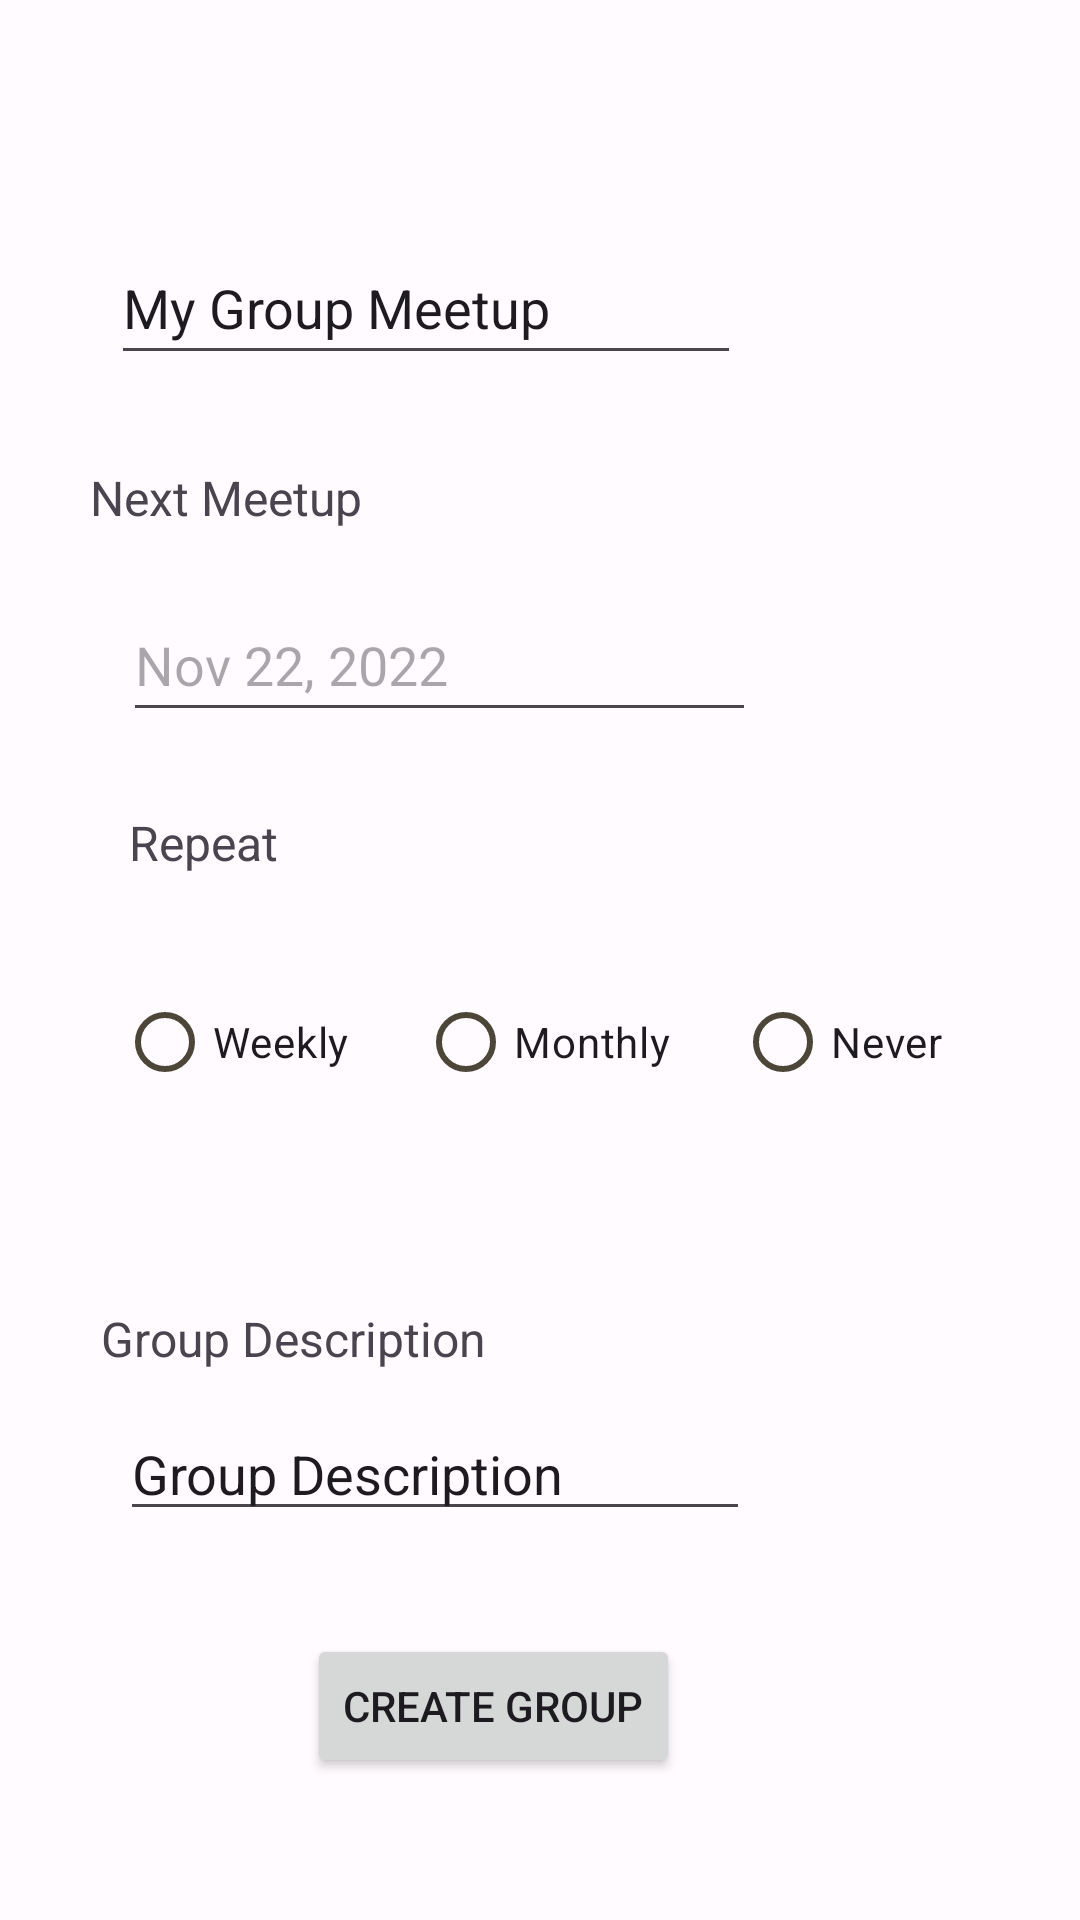

Here is an Android app screen rendered from its layout file. Give the layout XML and the strings, colors and styles it references.
<!-- AndroidManifest.xml: application theme Theme.DalSocial -->
<!-- res/layout/fragment_create_group.xml -->
<?xml version="1.0" encoding="utf-8"?>
<androidx.constraintlayout.widget.ConstraintLayout xmlns:android="http://schemas.android.com/apk/res/android"
    xmlns:app="http://schemas.android.com/apk/res-auto"
    xmlns:tools="http://schemas.android.com/tools"
    android:layout_width="match_parent"
    android:layout_height="match_parent"
    tools:context=".fragment.groups.CreateGroup">

    <TextView
        android:id="@+id/groupCreation"
        android:layout_width="175dp"
        android:layout_height="42dp"
        android:layout_marginStart="50dp"
        android:layout_marginTop="57dp"
        android:layout_marginEnd="303dp"
        android:layout_marginBottom="655dp"
        android:text="@string/new_group_meetup"
        android:textAppearance="@style/TextAppearance.AppCompat.Body2"
        android:textSize="20sp"
        app:layout_constraintBottom_toBottomOf="parent"
        app:layout_constraintEnd_toEndOf="parent"
        app:layout_constraintHorizontal_bias="0.212"
        app:layout_constraintStart_toStartOf="parent"
        app:layout_constraintTop_toTopOf="parent"
        app:layout_constraintVertical_bias="0.0" />

    <ImageView
        android:id="@+id/imageView"
        android:layout_width="wrap_content"
        android:layout_height="wrap_content"
        android:layout_marginStart="36dp"
        android:layout_marginTop="25dp"
        android:layout_marginEnd="22dp"
        android:layout_marginBottom="578dp"
        app:layout_constraintBottom_toBottomOf="parent"
        app:layout_constraintEnd_toEndOf="parent"
        app:layout_constraintStart_toEndOf="@+id/groupCreation"
        app:layout_constraintTop_toTopOf="parent"
        tools:src="@tools:sample/avatars" />

    <TextView
        android:id="@+id/groupName"
        android:layout_width="60dp"
        android:layout_height="21dp"
        android:layout_marginStart="37dp"
        android:layout_marginTop="58dp"
        android:layout_marginEnd="167dp"
        android:layout_marginBottom="578dp"
        android:text="@string/group_name"
        android:textSize="16sp"
        app:layout_constraintBottom_toBottomOf="parent"
        app:layout_constraintEnd_toStartOf="@+id/imageView"
        app:layout_constraintHorizontal_bias="0.0"
        app:layout_constraintStart_toStartOf="parent"
        app:layout_constraintTop_toBottomOf="@+id/groupCreation"
        app:layout_constraintVertical_bias="0.666" />

    <EditText
        android:id="@+id/groupNameInput"
        android:layout_width="wrap_content"
        android:layout_height="wrap_content"
        android:layout_marginStart="37dp"
        android:layout_marginTop="16dp"
        android:layout_marginEnd="165dp"
        android:layout_marginBottom="515dp"
        android:ems="10"
        android:inputType="textPersonName"
        android:minHeight="48dp"
        android:text="@string/groupNameInput"
        app:layout_constraintBottom_toBottomOf="parent"
        app:layout_constraintEnd_toEndOf="parent"
        app:layout_constraintHorizontal_bias="0.0"
        app:layout_constraintStart_toStartOf="parent"
        app:layout_constraintTop_toBottomOf="@+id/groupName"
        app:layout_constraintVertical_bias="1.0" />

    <TextView
        android:id="@+id/nextMeetup"
        android:layout_width="98dp"
        android:layout_height="28dp"
        android:layout_marginStart="37dp"
        android:layout_marginTop="30dp"
        android:layout_marginEnd="311dp"
        android:layout_marginBottom="464dp"
        android:text="@string/group_next_meetup"
        android:textSize="16sp"
        app:layout_constraintBottom_toBottomOf="parent"
        app:layout_constraintEnd_toEndOf="parent"
        app:layout_constraintHorizontal_bias="0.085"
        app:layout_constraintStart_toStartOf="parent"
        app:layout_constraintTop_toBottomOf="@+id/groupNameInput"
        app:layout_constraintVertical_bias="0.0" />

    <EditText
        android:id="@+id/nextMeetupInput"
        android:layout_width="211dp"
        android:layout_height="48dp"
        android:layout_marginStart="41dp"
        android:layout_marginTop="17dp"
        android:layout_marginEnd="161dp"
        android:layout_marginBottom="396dp"
        android:ems="10"
        android:hint="Nov 22, 2022"
        android:inputType="date"
        app:layout_constraintBottom_toBottomOf="parent"
        app:layout_constraintEnd_toEndOf="parent"
        app:layout_constraintHorizontal_bias="0.0"
        app:layout_constraintStart_toStartOf="parent"
        app:layout_constraintTop_toBottomOf="@+id/nextMeetup"
        app:layout_constraintVertical_bias="1.0" />

    <TextView
        android:id="@+id/repeat"
        android:layout_width="71dp"
        android:layout_height="39dp"
        android:layout_marginStart="43dp"
        android:layout_marginTop="26dp"
        android:layout_marginEnd="311dp"
        android:layout_marginBottom="348dp"
        android:text="@string/group_repeat"
        android:textSize="16sp"
        app:layout_constraintBottom_toBottomOf="parent"
        app:layout_constraintEnd_toEndOf="parent"
        app:layout_constraintHorizontal_bias="0.0"
        app:layout_constraintStart_toStartOf="parent"
        app:layout_constraintTop_toBottomOf="@+id/nextMeetupInput"
        app:layout_constraintVertical_bias="0.0" />

    <RadioGroup
        android:id="@+id/radioGroup2"
        android:layout_width="281dp"
        android:layout_height="99dp"
        android:layout_marginStart="39dp"
        android:layout_marginTop="17dp"
        android:layout_marginEnd="91dp"
        android:layout_marginBottom="222dp"
        android:orientation="horizontal"
        app:layout_constraintBottom_toBottomOf="parent"
        app:layout_constraintEnd_toEndOf="parent"
        app:layout_constraintHorizontal_bias="0.0"
        app:layout_constraintStart_toStartOf="parent"
        app:layout_constraintTop_toBottomOf="@+id/repeat"
        app:layout_constraintVertical_bias="0.4">

        <RadioButton
            android:id="@+id/radioButton1"
            android:layout_width="95dp"
            android:layout_height="wrap_content"
            android:layout_weight="1"
            android:text="@string/group_weekly_rb" />

        <RadioButton
            android:id="@+id/radioButton2"
            android:layout_width="100dp"
            android:layout_height="wrap_content"
            android:layout_weight="1"
            android:text="@string/group_monthly_rb" />

        <RadioButton
            android:id="@+id/radioButton3"
            android:layout_width="wrap_content"
            android:layout_height="wrap_content"
            android:layout_weight="1"
            android:text="@string/group_never_rb" />
    </RadioGroup>

    <TextView
        android:id="@+id/groupDescription"
        android:layout_width="wrap_content"
        android:layout_height="wrap_content"
        android:layout_marginStart="40dp"
        android:layout_marginTop="20dp"
        android:layout_marginEnd="314dp"
        android:layout_marginBottom="183dp"
        android:text="@string/groupDesc"
        android:textSize="16sp"
        app:layout_constraintBottom_toBottomOf="parent"
        app:layout_constraintEnd_toEndOf="parent"
        app:layout_constraintHorizontal_bias="0.053"
        app:layout_constraintStart_toStartOf="parent"
        app:layout_constraintTop_toBottomOf="@+id/radioGroup2"
        app:layout_constraintVertical_bias="1.0" />

    <EditText
        android:id="@+id/groupDescriptionInput"
        android:layout_width="wrap_content"
        android:layout_height="wrap_content"
        android:layout_marginStart="40dp"
        android:layout_marginTop="12dp"
        android:layout_marginEnd="162dp"
        android:layout_marginBottom="125dp"
        android:ems="10"
        android:inputType="textPersonName"
        android:text="@string/groupDesc"
        app:layout_constraintBottom_toBottomOf="parent"
        app:layout_constraintEnd_toEndOf="parent"
        app:layout_constraintHorizontal_bias="0.0"
        app:layout_constraintStart_toStartOf="parent"
        app:layout_constraintTop_toBottomOf="@+id/groupDescription"
        app:layout_constraintVertical_bias="0.0" />

    <Button
        android:id="@+id/createGroup"
        android:layout_width="wrap_content"
        android:layout_height="wrap_content"
        android:layout_marginStart="145dp"
        android:layout_marginTop="32dp"
        android:layout_marginEnd="176dp"
        android:layout_marginBottom="45dp"
        android:text="@string/createGroup"
        app:layout_constraintBottom_toBottomOf="parent"
        app:layout_constraintEnd_toEndOf="parent"
        app:layout_constraintStart_toStartOf="parent"
        app:layout_constraintTop_toBottomOf="@+id/groupDescriptionInput" />


</androidx.constraintlayout.widget.ConstraintLayout>
<!-- resources referenced by this layout -->
<resources>
  <string name="createGroup">Create Group</string>
  <string name="groupDesc">Group Description</string>
  <string name="groupNameInput">My Group Meetup</string>
  <string name="group_monthly_rb">Monthly</string>
  <string name="group_name">Name</string>
  <string name="group_never_rb">Never</string>
  <string name="group_next_meetup">Next Meetup</string>
  <string name="group_repeat">Repeat</string>
  <string name="group_weekly_rb">Weekly</string>
  <string name="new_group_meetup">New Group Meetup</string>
  <color name="md_theme_light_primary">#725C00</color>
  <color name="md_theme_light_onPrimary">#FFFFFF</color>
  <color name="md_theme_light_primaryContainer">#FFE080</color>
  <color name="md_theme_light_onPrimaryContainer">#231B00</color>
  <color name="md_theme_light_secondary">#685E40</color>
  <color name="md_theme_light_onSecondary">#FFFFFF</color>
  <color name="md_theme_light_secondaryContainer">#F0E1BB</color>
  <color name="md_theme_light_onSecondaryContainer">#221B04</color>
  <color name="md_theme_light_tertiary">#46664C</color>
  <color name="md_theme_light_onTertiary">#FFFFFF</color>
  <color name="md_theme_light_tertiaryContainer">#C7ECCB</color>
  <color name="md_theme_light_onTertiaryContainer">#02210D</color>
  <color name="md_theme_light_error">#BA1A1A</color>
  <color name="md_theme_light_errorContainer">#FFDAD6</color>
  <color name="md_theme_light_onError">#FFFFFF</color>
  <color name="md_theme_light_onErrorContainer">#410002</color>
  <color name="md_theme_light_background">#FFFBFF</color>
  <color name="md_theme_light_onBackground">#1E1B16</color>
  <color name="md_theme_light_surface">#FFFBFF</color>
  <color name="md_theme_light_onSurface">#1E1B16</color>
  <color name="md_theme_light_surfaceVariant">#EBE2CF</color>
  <color name="md_theme_light_onSurfaceVariant">#4C4639</color>
  <color name="md_theme_light_outline">#7D7667</color>
  <color name="md_theme_light_inverseOnSurface">#F6F0E7</color>
  <color name="md_theme_light_inverseSurface">#33302A</color>
  <color name="md_theme_light_inversePrimary">#E7C349</color>
</resources>
